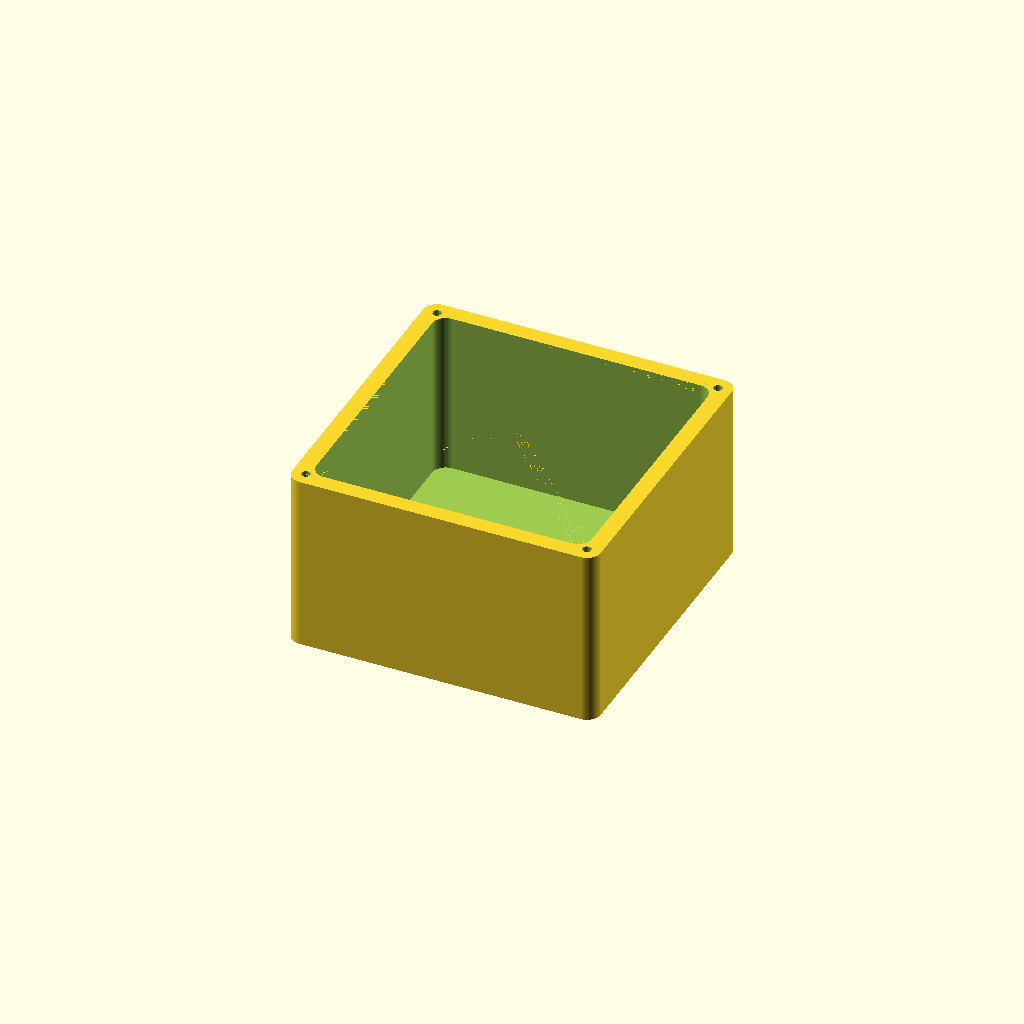
Cell 1: rendered with the file's own defaults.
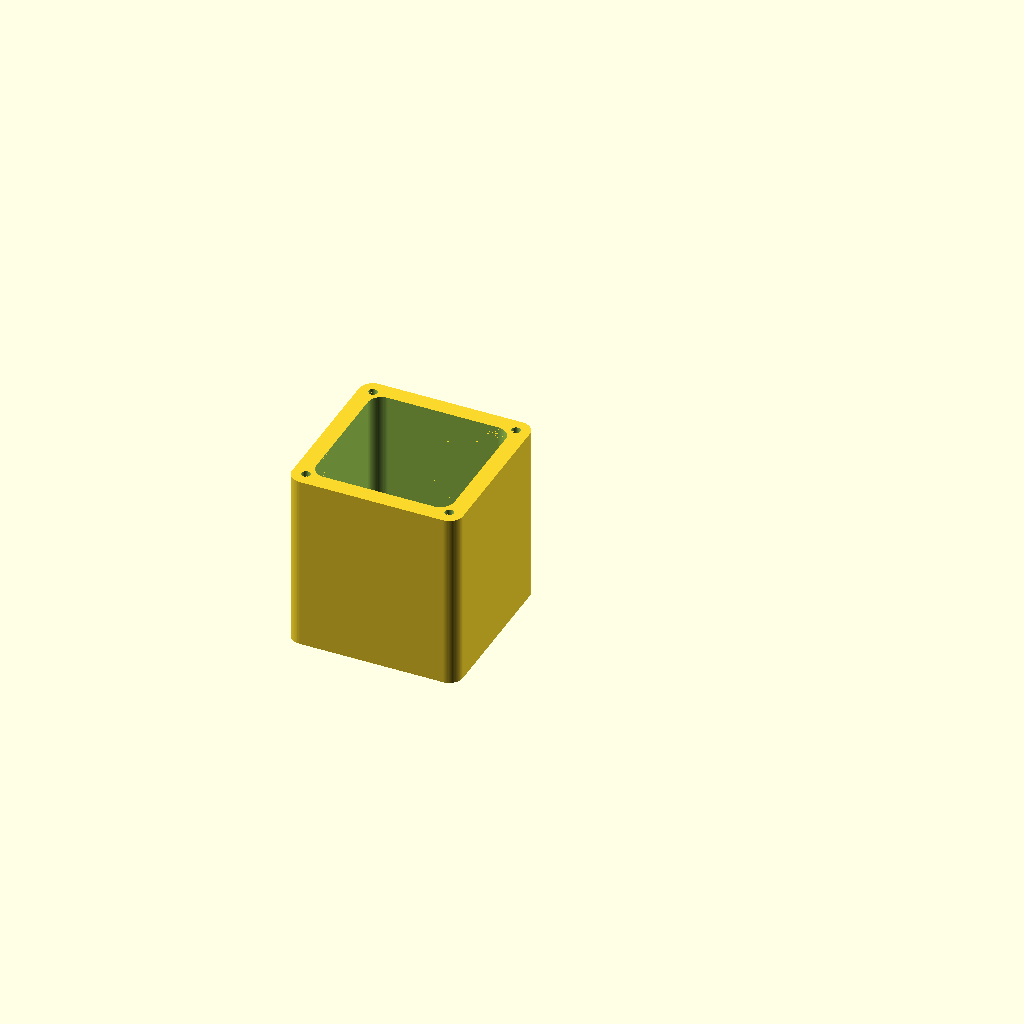
Cell 2: the "Standardwerte des Designs" preset from the model's presets file.
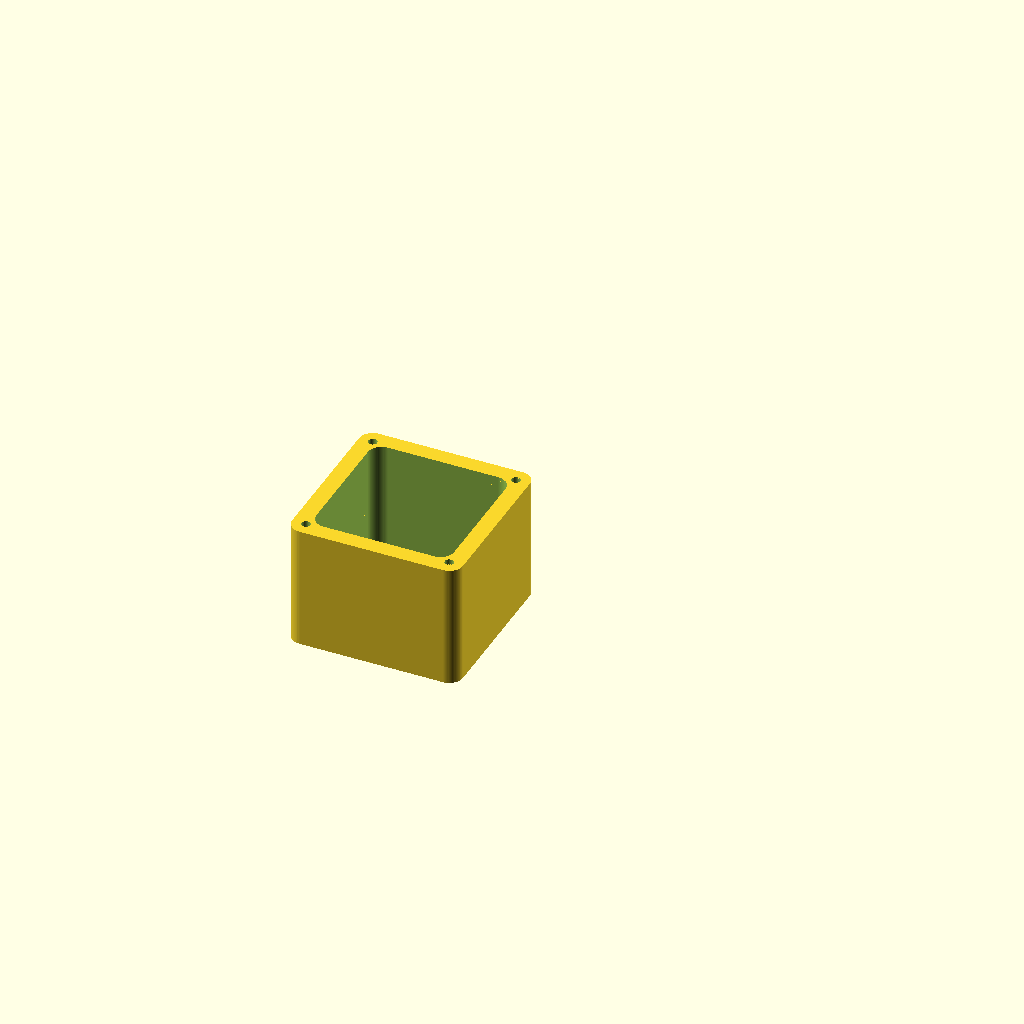
Cell 3: the "50x50" preset from the model's presets file.
One fixed orthographic camera (rotation 55°, 0°, 25°; colour scheme Cornfield) for every cell.
Source of the model, erweiterung/scad-files/makerspace-box-004.scad:
/*
makerspace workshop 2023-09-02
author: andimoto
*/
$fn=80;

/* [box dimensions] */
innerBoxX = 100;
innerBoxY = 100;
innerBoxZ = 60;

wallThickness = 6;
bottomThickness = 5;

edgeRadius = 5;

/* [lid] */
lidThickness = 5;
lidClearance = 0.4;
lidFixZ = 1;

/* [screw dimensions] */
screwDia = 3;
screwDiaTolerance = 0.2;
screwLen = 12;
screwHeadDia = 6;
screwHeadThick = 3;

/* [other parameters] */
extra = 0.01;

module box()
{
  difference()
  {
    translate([edgeRadius,edgeRadius,0])
    minkowski()
    {
      cube([innerBoxX+wallThickness*2-edgeRadius*2,
        innerBoxY+wallThickness*2-edgeRadius*2,
        innerBoxZ+bottomThickness-extra*2]);
      cylinder(r=edgeRadius, h=extra);
    }

    translate([edgeRadius+wallThickness,edgeRadius+wallThickness,bottomThickness+extra])
    minkowski()
    {
      cube([innerBoxX-edgeRadius*2,
        innerBoxY-edgeRadius*2,
        innerBoxZ-extra*2]);
      cylinder(r=edgeRadius, h=extra);
    }

    translate([0,0,innerBoxZ+bottomThickness])
    translate([0,0,screwHeadThick+0.2])
    mirror([0,0,1])
    screws(screwDia+screwDiaTolerance,screwHeadDia,screwHeadThick);
  }
}

box();


module lid()
{
  difference()
  {
    union()
    {
      translate([edgeRadius,edgeRadius,0])
      minkowski()
      {
        cube([innerBoxX+wallThickness*2-edgeRadius*2,
          innerBoxY+wallThickness*2-edgeRadius*2,
          lidThickness-extra*2]);
        cylinder(r=edgeRadius, h=extra);
      }
      translate([edgeRadius+wallThickness+lidClearance,
        edgeRadius+wallThickness+lidClearance,0])
      minkowski()
      {
        cube([innerBoxX-lidClearance*2-edgeRadius*2,
          innerBoxY-lidClearance*2-edgeRadius*2,
          lidFixZ+lidThickness-extra*2]);
        cylinder(r=edgeRadius, h=extra);
      }
    } /* union */

    translate([0,0,-extra])
    screws(screwDia+screwDiaTolerance*2,screwHeadDia,screwHeadThick+0.5);

  }
}
/* lid(); */

screwPlacement = [
[wallThickness-1,wallThickness-1],
[innerBoxX+wallThickness+1,wallThickness-1],
[innerBoxX+wallThickness+1,innerBoxY+wallThickness+1],
[wallThickness-1,innerBoxY+wallThickness+1]
];

/* screws(screwDia+screwDiaTolerance,screwHeadDia,screwHeadThick+0.5); */
module screws(screwD = 3, screwHeadD = 6, screwHeadThickness = 3)
{
  for (p=screwPlacement) {
    translate([p[0],p[1],0])
    screw(screwD, screwHeadD, screwHeadThickness);
  }

}

/* screw(screwD=3, screwHeadD = 6, screwHeadThickness =3); */
module screw(screwD = 3, screwHeadD = 6, screwHeadThickness = 3)
{
  union()
  {
    /* head */
    cylinder(r=screwHeadD/2, h=screwHeadThickness);
    /* screw */
    translate([0,0,screwHeadThickness+0.2])
    cylinder(r = screwD/2, h=screwLen);

    translate([0,0,screwHeadThickness])
    intersection()
    {
      cylinder(r=screwHeadD/2,h=0.2);
      translate([0,0,0.1])
        cube([screwHeadD,screwD,0.2],center=true);
    }
  }
}
Parameter table extracted from the source (name, type, default, range or options):
innerBoxX: number, default 100
innerBoxY: number, default 100
innerBoxZ: number, default 60
wallThickness: number, default 6
bottomThickness: number, default 5
edgeRadius: number, default 5
lidThickness: number, default 5
lidClearance: number, default 0.4
lidFixZ: number, default 1
screwDia: number, default 3
screwDiaTolerance: number, default 0.2
screwLen: number, default 12
screwHeadDia: number, default 6
screwHeadThick: number, default 3
extra: number, default 0.01
